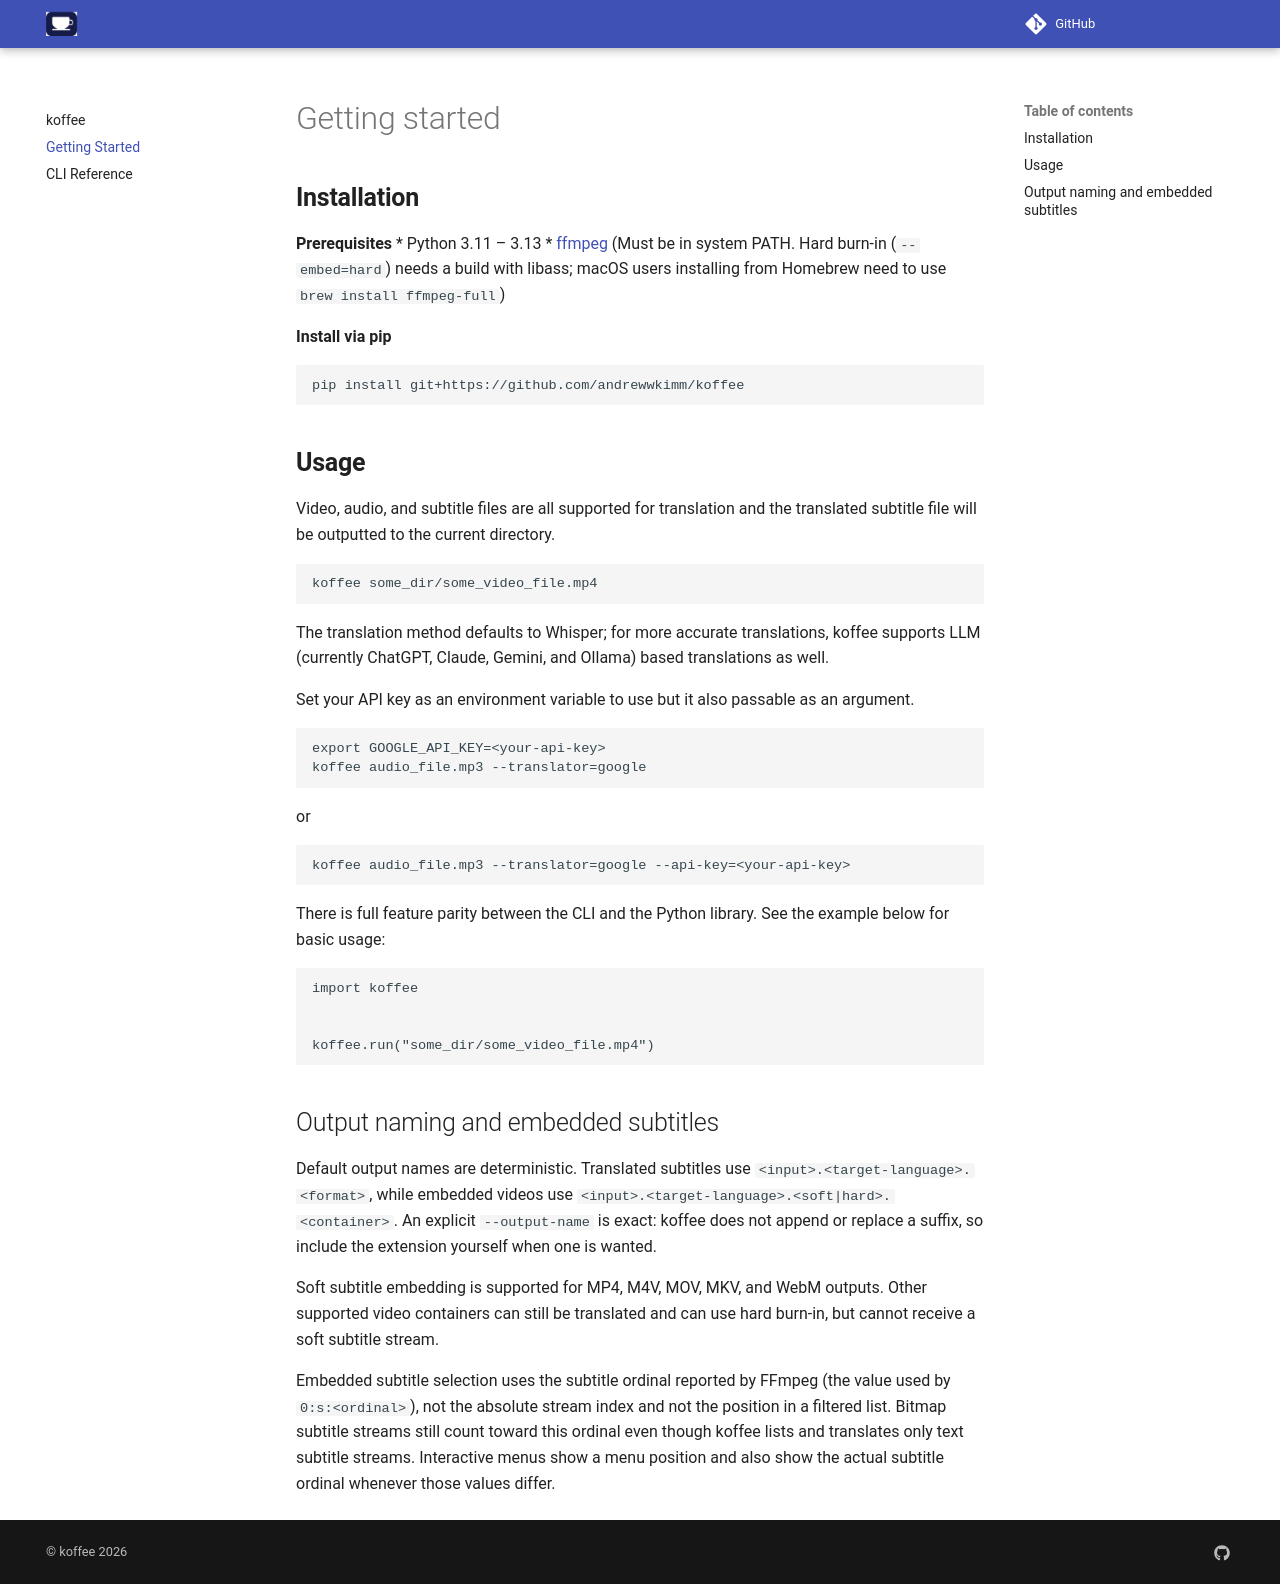

repository: andrewwkimm/koffee · page: getting-started/index.html · generator: mkdocs

# Getting started

## **Installation**

**Prerequisites**
* Python 3.11 – 3.13
* [ffmpeg](https://www.ffmpeg.org/download.html) (Must be in system PATH. Hard burn-in (`--embed=hard`) needs a build with libass; macOS users installing from Homebrew need to use `brew install ffmpeg-full`)

**Install via pip**
```console
pip install git+https://github.com/andrewwkimm/koffee
```

## **Usage**

Video, audio, and subtitle files are all supported for translation and the translated subtitle file will be outputted to the current directory.

```console
koffee some_dir/some_video_file.mp4
```

The translation method defaults to Whisper; for more accurate translations, koffee supports LLM (currently ChatGPT, Claude, Gemini, and Ollama) based translations as well.

Set your API key as an environment variable to use but it also passable as an argument.

```console
export GOOGLE_API_KEY=<your-api-key>
koffee audio_file.mp3 --translator=google
```

or

```
koffee audio_file.mp3 --translator=google --api-key=<your-api-key>
```

There is full feature parity between the CLI and the Python library. See the example below for basic usage:

```python
import koffee


koffee.run("some_dir/some_video_file.mp4")
```

## Output naming and embedded subtitles

Default output names are deterministic. Translated subtitles use
`<input>.<target-language>.<format>`, while embedded videos use
`<input>.<target-language>.<soft|hard>.<container>`. An explicit
`--output-name` is exact: koffee does not append or replace a suffix, so include the
extension yourself when one is wanted.

Soft subtitle embedding is supported for MP4, M4V, MOV, MKV, and WebM outputs.
Other supported video containers can still be translated and can use hard burn-in,
but cannot receive a soft subtitle stream.

Embedded subtitle selection uses the subtitle ordinal reported by FFmpeg (the value
used by `0:s:<ordinal>`), not the absolute stream index and not the position in a
filtered list. Bitmap subtitle streams still count toward this ordinal even though
koffee lists and translates only text subtitle streams. Interactive menus show a
menu position and also show the actual subtitle ordinal whenever those values differ.
